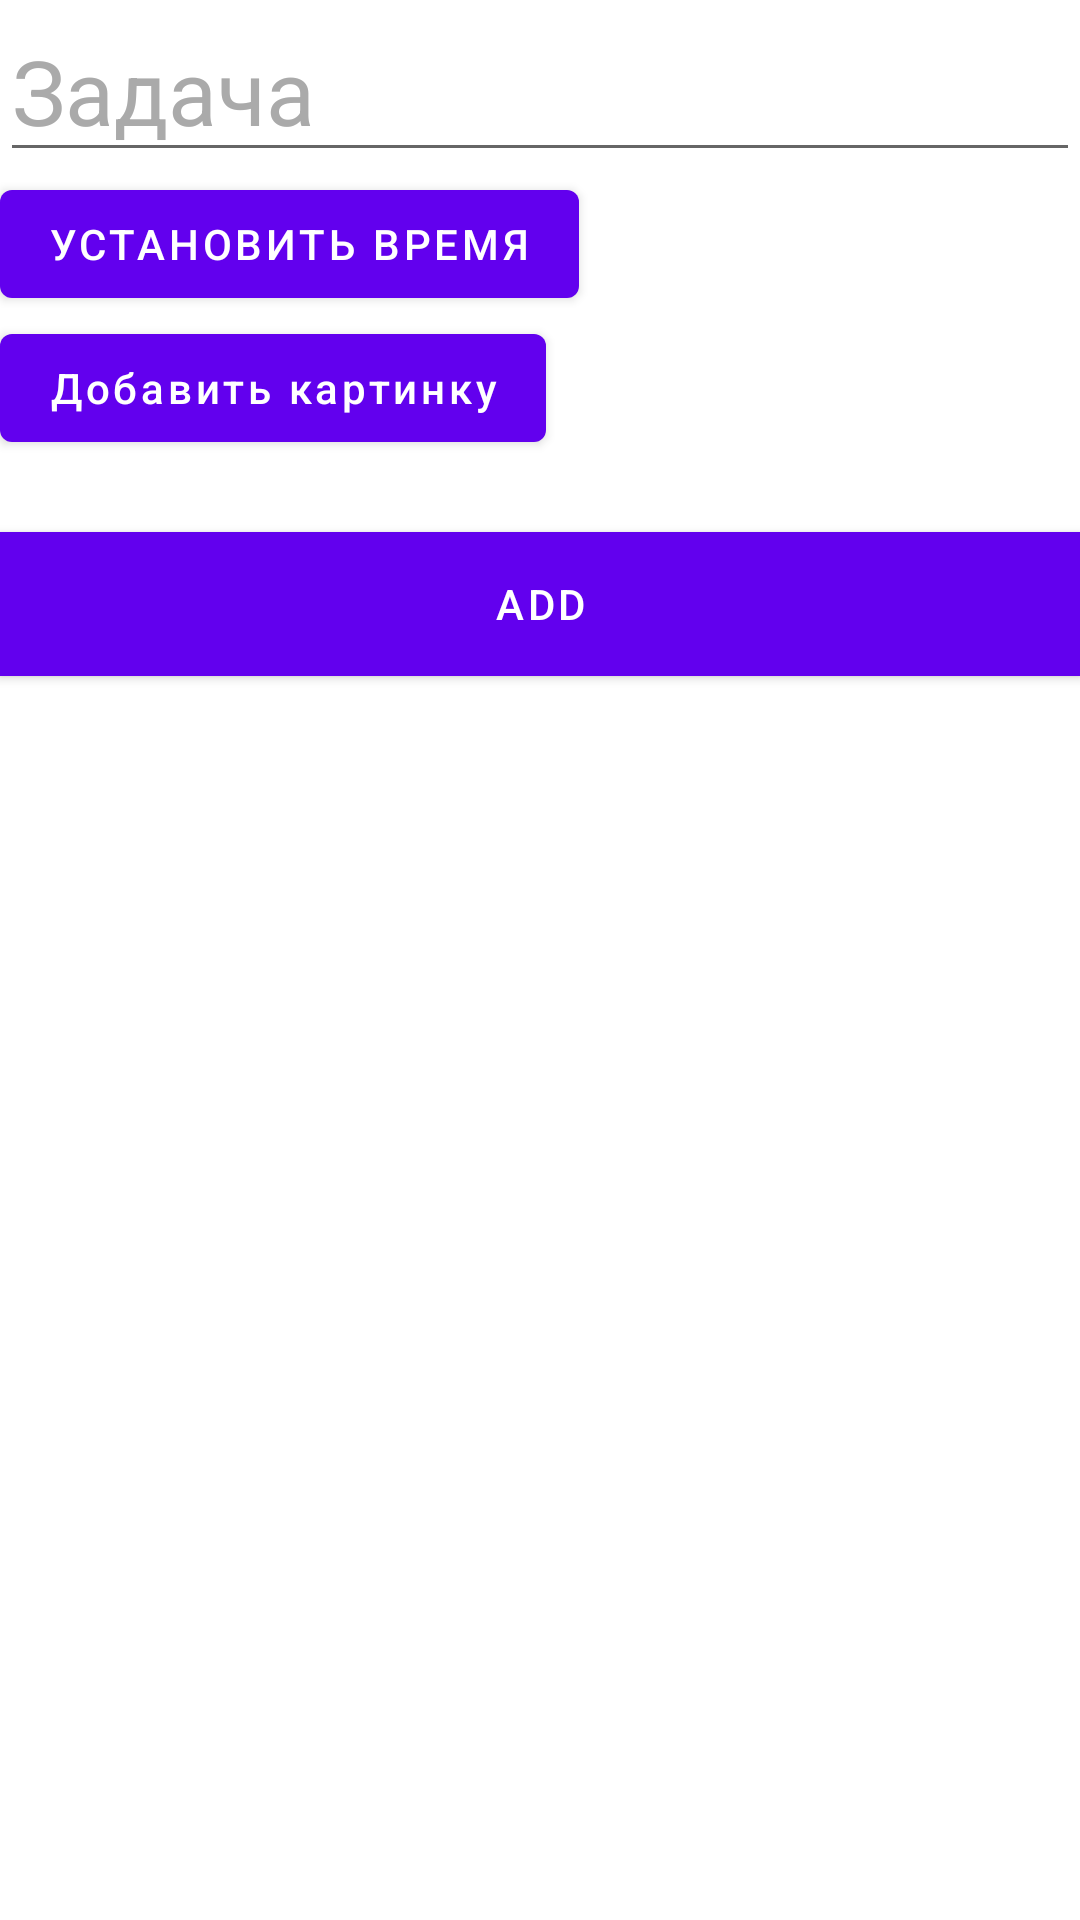

The Android layout XML behind this screen, and the referenced resources:
<!-- AndroidManifest.xml: application theme Theme.DootApp -->
<!-- res/layout/fragment_create_task.xml -->
<?xml version="1.0" encoding="utf-8"?>
<androidx.constraintlayout.widget.ConstraintLayout xmlns:android="http://schemas.android.com/apk/res/android"
    xmlns:app="http://schemas.android.com/apk/res-auto"
    xmlns:tools="http://schemas.android.com/tools"
    android:layout_width="match_parent"
    android:layout_height="match_parent"
    tools:context=".ui.cread.CreateTaskFragment">

    <EditText
        android:id="@+id/task_ed"
        android:layout_width="match_parent"
        android:layout_height="wrap_content"
        android:layout_gravity="bottom"
        android:hint="Задача"
        android:textColor="@android:color/black"
        android:textColorHint="@android:color/darker_gray"
        android:textSize="30sp"
        app:layout_constraintTop_toTopOf="parent" />

    <Button
        android:id="@+id/set_time_btn"
        android:layout_width="wrap_content"
        android:layout_height="wrap_content"
        app:layout_constraintStart_toStartOf="parent"
        android:text="Установить время"
        app:layout_constraintTop_toBottomOf="@id/task_ed" />

    <TextView
        android:id="@+id/time_tv"
        android:layout_width="wrap_content"
        android:layout_height="wrap_content"
        app:layout_constraintEnd_toEndOf="parent"
        app:layout_constraintTop_toTopOf="@id/set_time_btn"
        app:layout_constraintBottom_toBottomOf="@id/set_time_btn"
        tools:text="23.23.23.23."
        android:textAllCaps="false"
        android:padding="12dp"
        android:textColor="@color/teal_700"
        android:textSize="20sp"/>

    <Button
        android:id="@+id/add_image"
        android:layout_width="wrap_content"
        android:layout_height="wrap_content"
        app:layout_constraintTop_toBottomOf="@id/set_time_btn"
        android:textAllCaps="false"
        android:text="Добавить картинку"
        app:layout_constraintStart_toStartOf="parent"/>

    <ImageView
        android:id="@+id/image_view"
        android:layout_width="100dp"
        android:layout_height="wrap_content"
        app:layout_constraintTop_toTopOf="@id/add_image"
        app:layout_constraintBottom_toBottomOf="@id/add_image"
        android:layout_margin="12dp"
        android:src="@mipmap/ic_launcher"
        app:layout_constraintEnd_toEndOf="parent"/>

    <Button
        android:id="@+id/apply_btn"
        android:layout_width="match_parent"
        android:layout_height="wrap_content"
        android:layout_marginTop="24dp"
        android:background="@android:color/holo_blue_light"
        android:text="Add"
        app:layout_constraintTop_toBottomOf="@id/add_image" />

</androidx.constraintlayout.widget.ConstraintLayout>
<!-- resources referenced by this layout -->
<resources>
  <color name="teal_700">#FF018786</color>
  <style name="Theme.DootApp" parent="Theme.MaterialComponents.DayNight.DarkActionBar">
          
          <item name="colorPrimary">@color/purple_500</item>
          <item name="colorPrimaryVariant">@color/purple_700</item>
          <item name="colorOnPrimary">@color/white</item>
          
          <item name="colorSecondary">@color/teal_200</item>
          <item name="colorSecondaryVariant">@color/teal_700</item>
          <item name="colorOnSecondary">@color/black</item>
          
          <item name="android:statusBarColor" tools:targetApi="l">?attr/colorPrimaryVariant</item>
          
      </style>
  <color name="purple_500">#FF6200EE</color>
  <color name="purple_700">#FF3700B3</color>
  <color name="white">#FFFFFFFF</color>
  <color name="teal_200">#FF03DAC5</color>
  <color name="black">#FF000000</color>
</resources>
